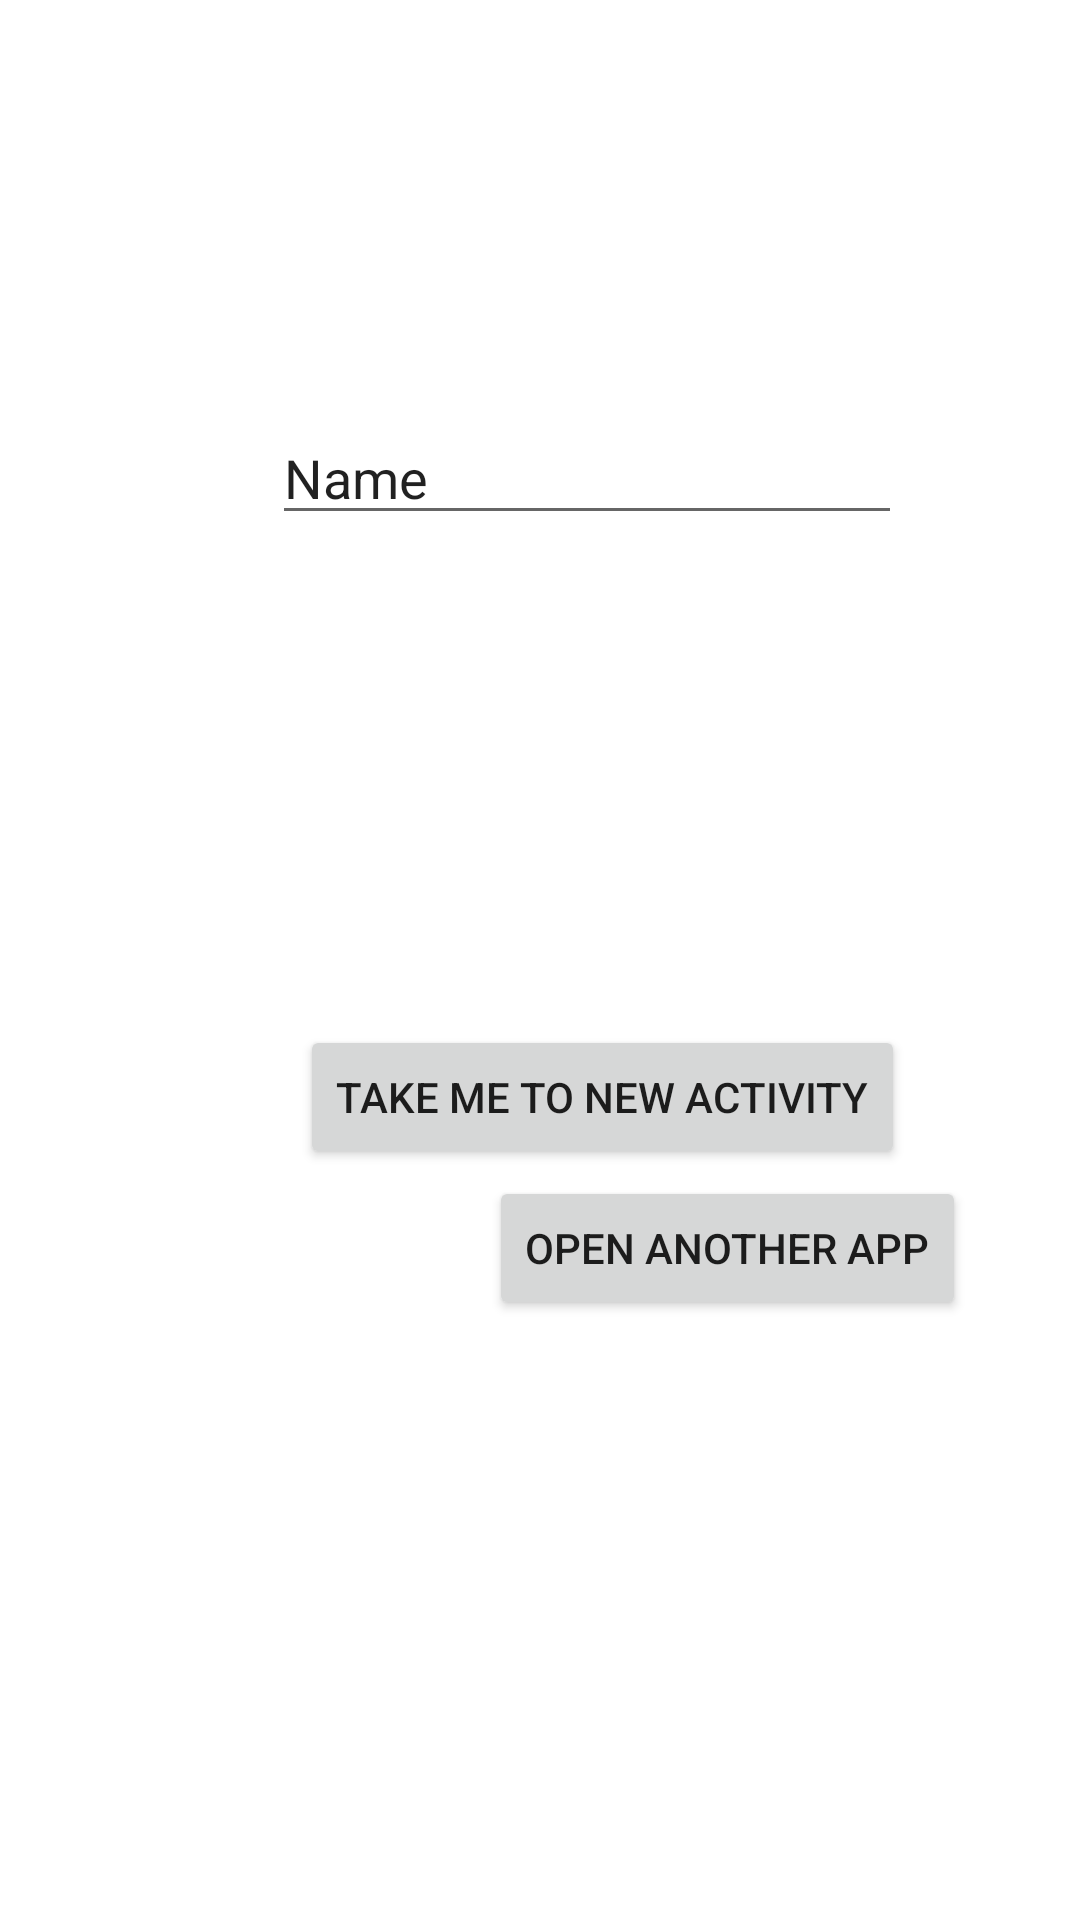

This screen was rendered from an Android layout file. Write that file and the resources it references.
<!-- AndroidManifest.xml: application theme Theme.Week3Application -->
<!-- res/layout/activity_main.xml -->
<?xml version="1.0" encoding="utf-8"?>
<androidx.constraintlayout.widget.ConstraintLayout xmlns:android="http://schemas.android.com/apk/res/android"
    xmlns:app="http://schemas.android.com/apk/res-auto"
    xmlns:tools="http://schemas.android.com/tools"
    android:layout_width="match_parent"
    android:layout_height="match_parent"
    tools:context=".MainActivity">

    <Button
        android:id="@+id/button"
        android:layout_width="wrap_content"
        android:layout_height="wrap_content"
        android:layout_marginStart="100dp"
        android:layout_marginTop="161dp"
        android:layout_marginEnd="22dp"
        android:text="Take Me to New Activity"
        app:layout_constraintBottom_toTopOf="@+id/button2"
        app:layout_constraintEnd_toEndOf="parent"
        app:layout_constraintHorizontal_bias="0.0"
        app:layout_constraintStart_toStartOf="parent"
        app:layout_constraintTop_toBottomOf="@+id/editTextTextPersonName" />

    <EditText
        android:id="@+id/editTextTextPersonName"
        android:layout_width="wrap_content"
        android:layout_height="wrap_content"
        android:layout_marginStart="116dp"
        android:layout_marginTop="137dp"
        android:layout_marginEnd="85dp"
        android:ems="10"
        android:inputType="textPersonName"
        android:text="Name"
        app:layout_constraintEnd_toEndOf="parent"
        app:layout_constraintStart_toStartOf="parent"
        app:layout_constraintTop_toTopOf="parent" />

    <Button
        android:id="@+id/button2"
        android:layout_width="wrap_content"
        android:layout_height="wrap_content"
        android:layout_marginStart="163dp"
        android:layout_marginEnd="154dp"
        android:layout_marginBottom="200dp"
        android:text="Open Another App"
        app:layout_constraintBottom_toBottomOf="parent"
        app:layout_constraintEnd_toEndOf="parent"
        app:layout_constraintHorizontal_bias="0.0"
        app:layout_constraintStart_toStartOf="parent" />
</androidx.constraintlayout.widget.ConstraintLayout>
<!-- resources referenced by this layout -->
<resources>
  <style name="Theme.Week3Application" parent="Theme.MaterialComponents.DayNight.DarkActionBar">
          
          <item name="colorPrimary">@color/purple_500</item>
          <item name="colorPrimaryVariant">@color/purple_700</item>
          <item name="colorOnPrimary">@color/white</item>
          
          <item name="colorSecondary">@color/teal_200</item>
          <item name="colorSecondaryVariant">@color/teal_700</item>
          <item name="colorOnSecondary">@color/black</item>
          
          <item name="android:statusBarColor">?attr/colorPrimaryVariant</item>
          
      </style>
  <!-- not gathered from this repository: default colours our renderer supplied (Android Studio template values) -->
  <color name="purple_500">#FF6200EE</color>
  <color name="purple_700">#FF3700B3</color>
  <color name="teal_200">#FF03DAC5</color>
  <color name="teal_700">#FF018786</color>
  <color name="black">#FF000000</color>
  <color name="white">#FFFFFFFF</color>
</resources>
